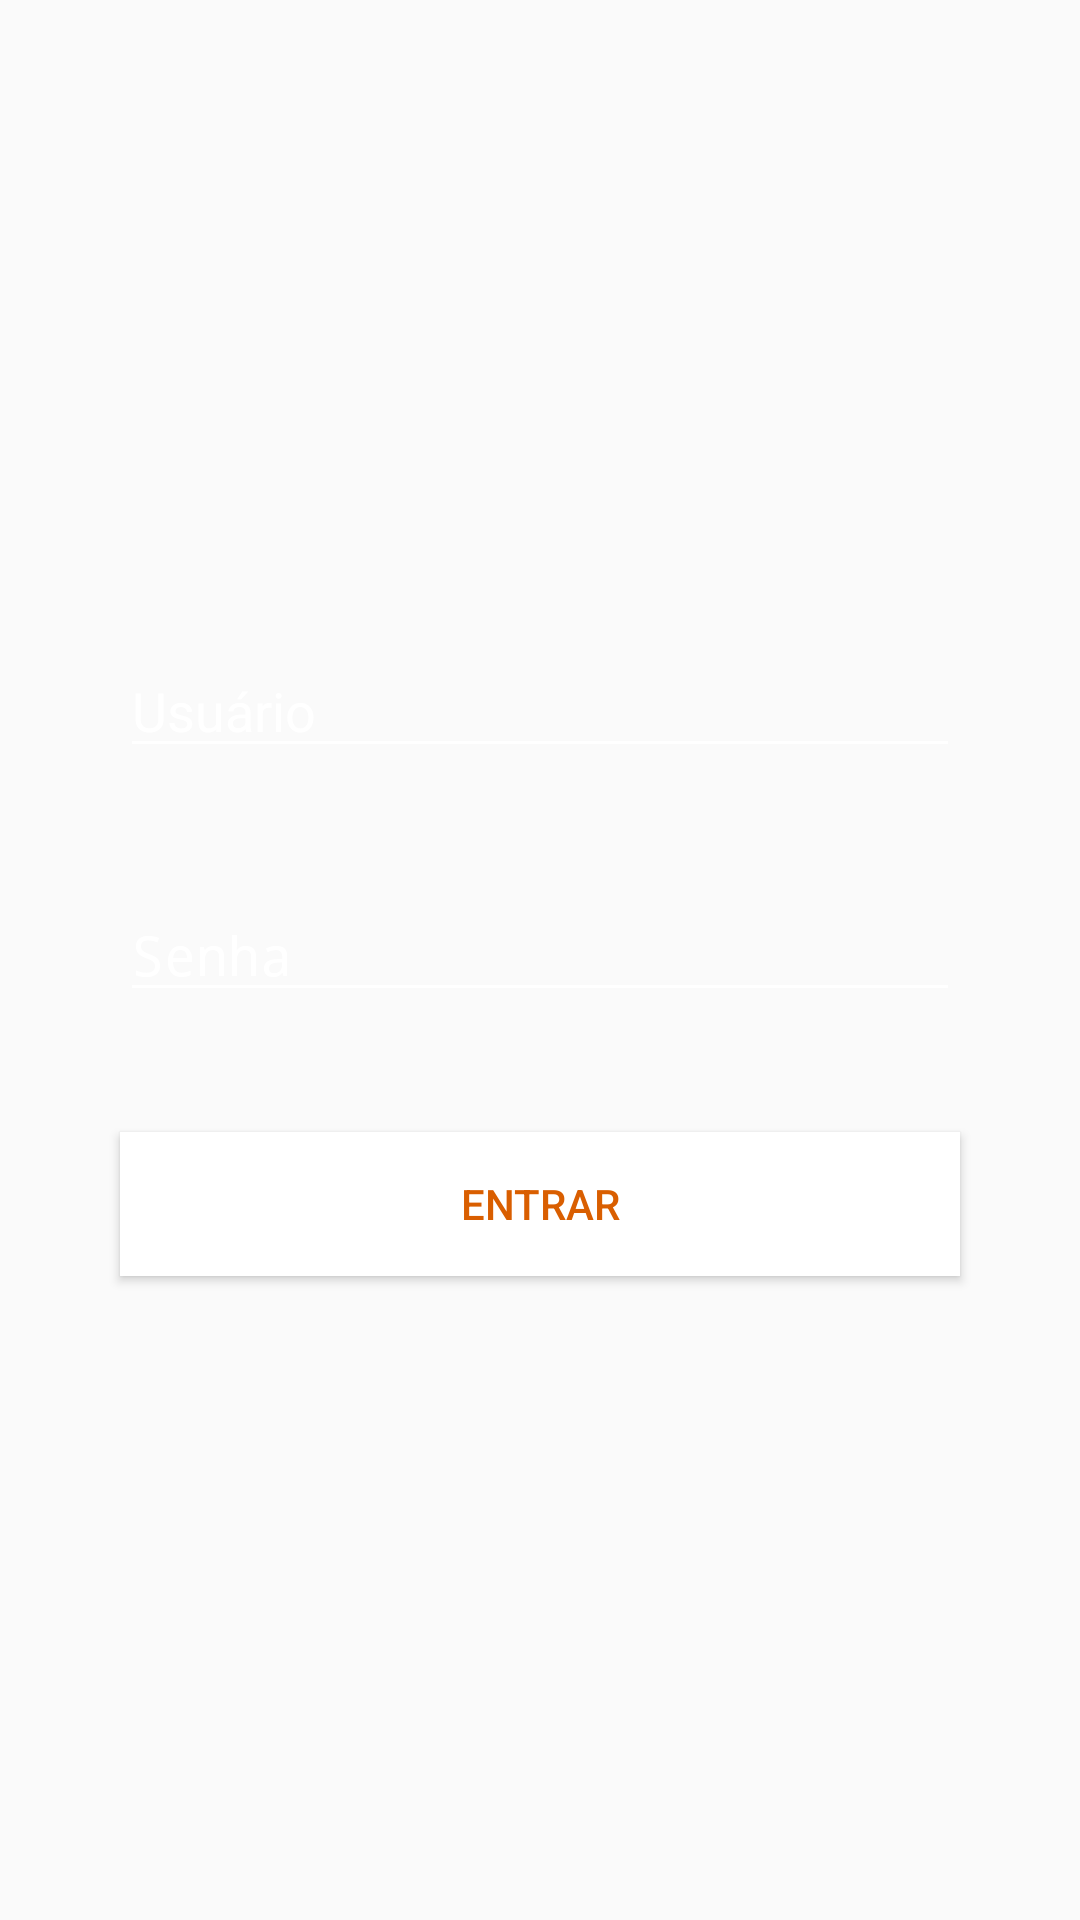

Layout XML and referenced resources for this Android screen:
<!-- AndroidManifest.xml: application theme AppTheme -->
<!-- res/layout/activity_login_content.xml -->
<?xml version="1.0" encoding="utf-8"?>
<LinearLayout
    xmlns:android="http://schemas.android.com/apk/res/android"
    android:orientation="vertical"
    android:layout_width="match_parent"
    android:layout_height="wrap_content"
    android:padding="20dp"
    android:gravity="center">

    <EditText
        android:id="@+id/et_username"
        android:layout_width="match_parent"
        android:layout_height="wrap_content"
        android:layout_margin="20dp"
        android:drawableStart="@drawable/ic_person_white_24dp"
        android:drawablePadding="8dp"
        android:singleLine="true"
        android:backgroundTint="@android:color/white"
        android:hint="@string/username_hint"
        android:textColorHint="@android:color/white"
        android:textColor="@android:color/white" />

    <EditText
        android:id="@+id/et_password"
        android:layout_width="match_parent"
        android:layout_height="wrap_content"
        android:layout_margin="20dp"
        android:drawableStart="@drawable/ic_lock_outline_white_24dp"
        android:drawablePadding="8dp"
        android:inputType="textPassword"
        android:singleLine="true"
        android:backgroundTint="@android:color/white"
        android:hint="@string/password_hint"
        android:textColorHint="@android:color/white"
        android:textColor="@android:color/white" />

    <Button
        android:id="@+id/btn_login"
        android:layout_width="match_parent"
        android:layout_height="wrap_content"
        android:layout_margin="20dp"
        android:background="@android:color/white"
        android:textColor="@color/endOrange"
        android:text="@string/btn_login" />

</LinearLayout>
<!-- resources referenced by this layout -->
<resources>
  <color name="endOrange">#D95E00</color>
  <string name="btn_login">Entrar</string>
  <string name="password_hint">Senha</string>
  <string name="username_hint">Usuário</string>
  <style name="AppTheme" parent="Theme.AppCompat.Light.DarkActionBar">
          
          <item name="colorPrimary">@color/colorPrimary</item>
          <item name="colorPrimaryDark">@color/colorPrimaryDark</item>
          <item name="colorAccent">@color/colorAccent</item>
      </style>
  <color name="colorPrimary">#6200EE</color>
  <color name="colorPrimaryDark">#3700B3</color>
  <color name="colorAccent">#03DAC5</color>
</resources>
